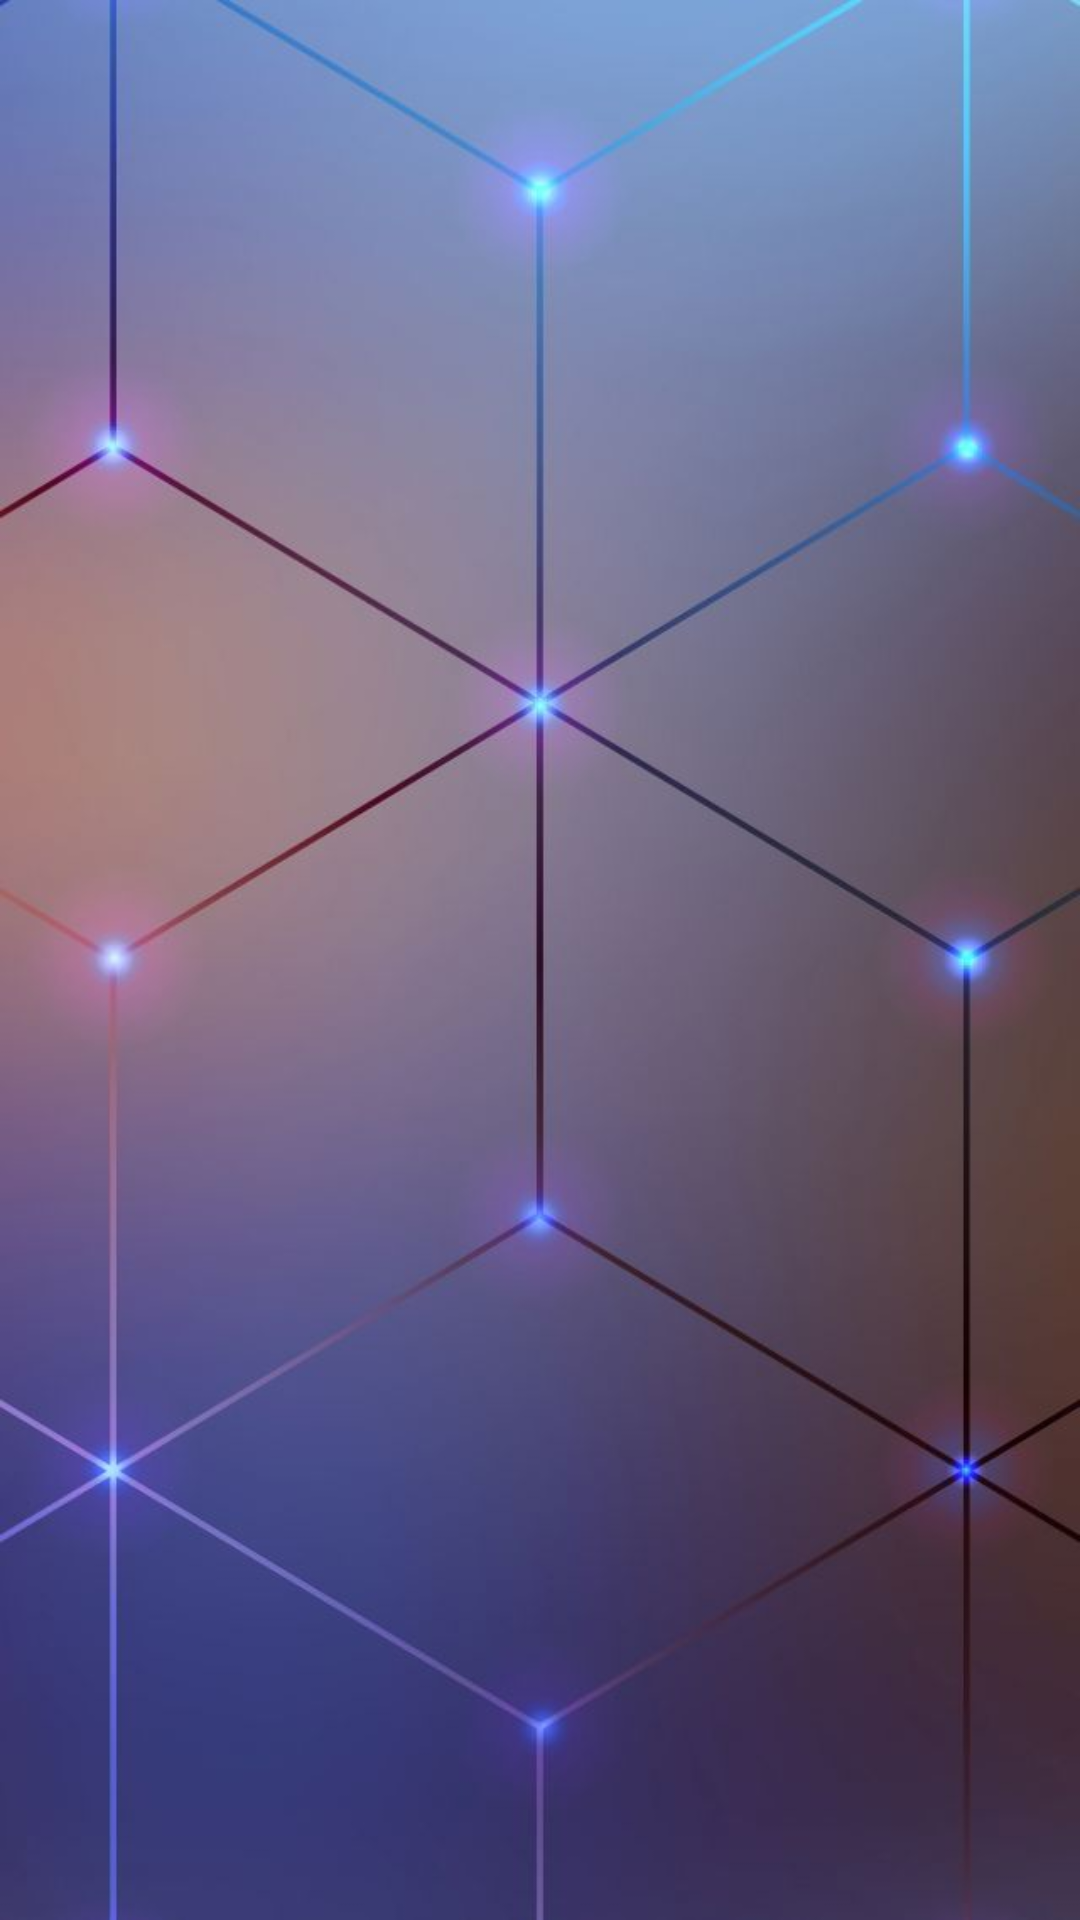

This screen was rendered from an Android layout file. Write that file and the resources it references.
<!-- AndroidManifest.xml: application theme AppTheme -->
<!-- res/layout/navigation_layout.xml -->
<?xml version="1.0" encoding="utf-8"?>
<LinearLayout xmlns:android="http://schemas.android.com/apk/res/android"
    android:orientation="vertical" android:layout_width="match_parent"
    android:layout_height="180dp">


    <ImageView
        android:layout_width="match_parent"
        android:layout_height="match_parent"
        android:src="@drawable/bg"
        android:scaleType="centerCrop" />

</LinearLayout>
<!-- resources referenced by this layout -->
<resources>
  <!-- drawable bg: jpg bitmap (drawable, 34414 bytes) -->
  <style name="AppTheme" parent="Theme.AppCompat.Light.NoActionBar">
          
          <item name="colorPrimary">@color/colorPrimary</item>
          <item name="colorPrimaryDark">@color/colorPrimaryDark</item>
          <item name="colorAccent">@color/colorAccent</item>
      </style>
  <color name="colorPrimary">#757575</color>
  <color name="colorPrimaryDark">#616161</color>
  <color name="colorAccent">#FFFFFF</color>
</resources>
